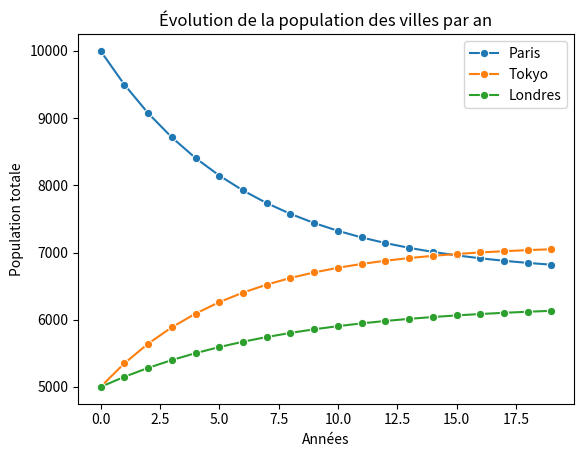

The script that saved this image:
import numpy as np
import matplotlib.pyplot as plt
import seaborn as sns

# Matrice de migration M 
M = np.array([
    [0.90, 0.05, 0.05], 
    [0.06, 0.90, 0.05], 
    [0.04, 0.05, 0.90]  
])

# Populations initiales des villes
H = np.array([10000, 5000, 5000])

# Boucle de simu
historique_P = []
historique_T = []
historique_L = []
annees = 20
for t in range(annees):
    historique_P.append(H[0])
    historique_T.append(H[1])
    historique_L.append(H[2])
    # Produit pour l'année suivante
    H = M @ H

# Tracé du graphique
sns.lineplot(x=np.arange(annees), y=historique_P, marker="o", label="Paris")
sns.lineplot(x=np.arange(annees), y=historique_T, marker="o", label="Tokyo")
sns.lineplot(x=np.arange(annees), y=historique_L, marker="o", label="Londres")
plt.xlabel("Années")
plt.ylabel("Population totale")
plt.title("Évolution de la population des villes par an")
plt.show()
